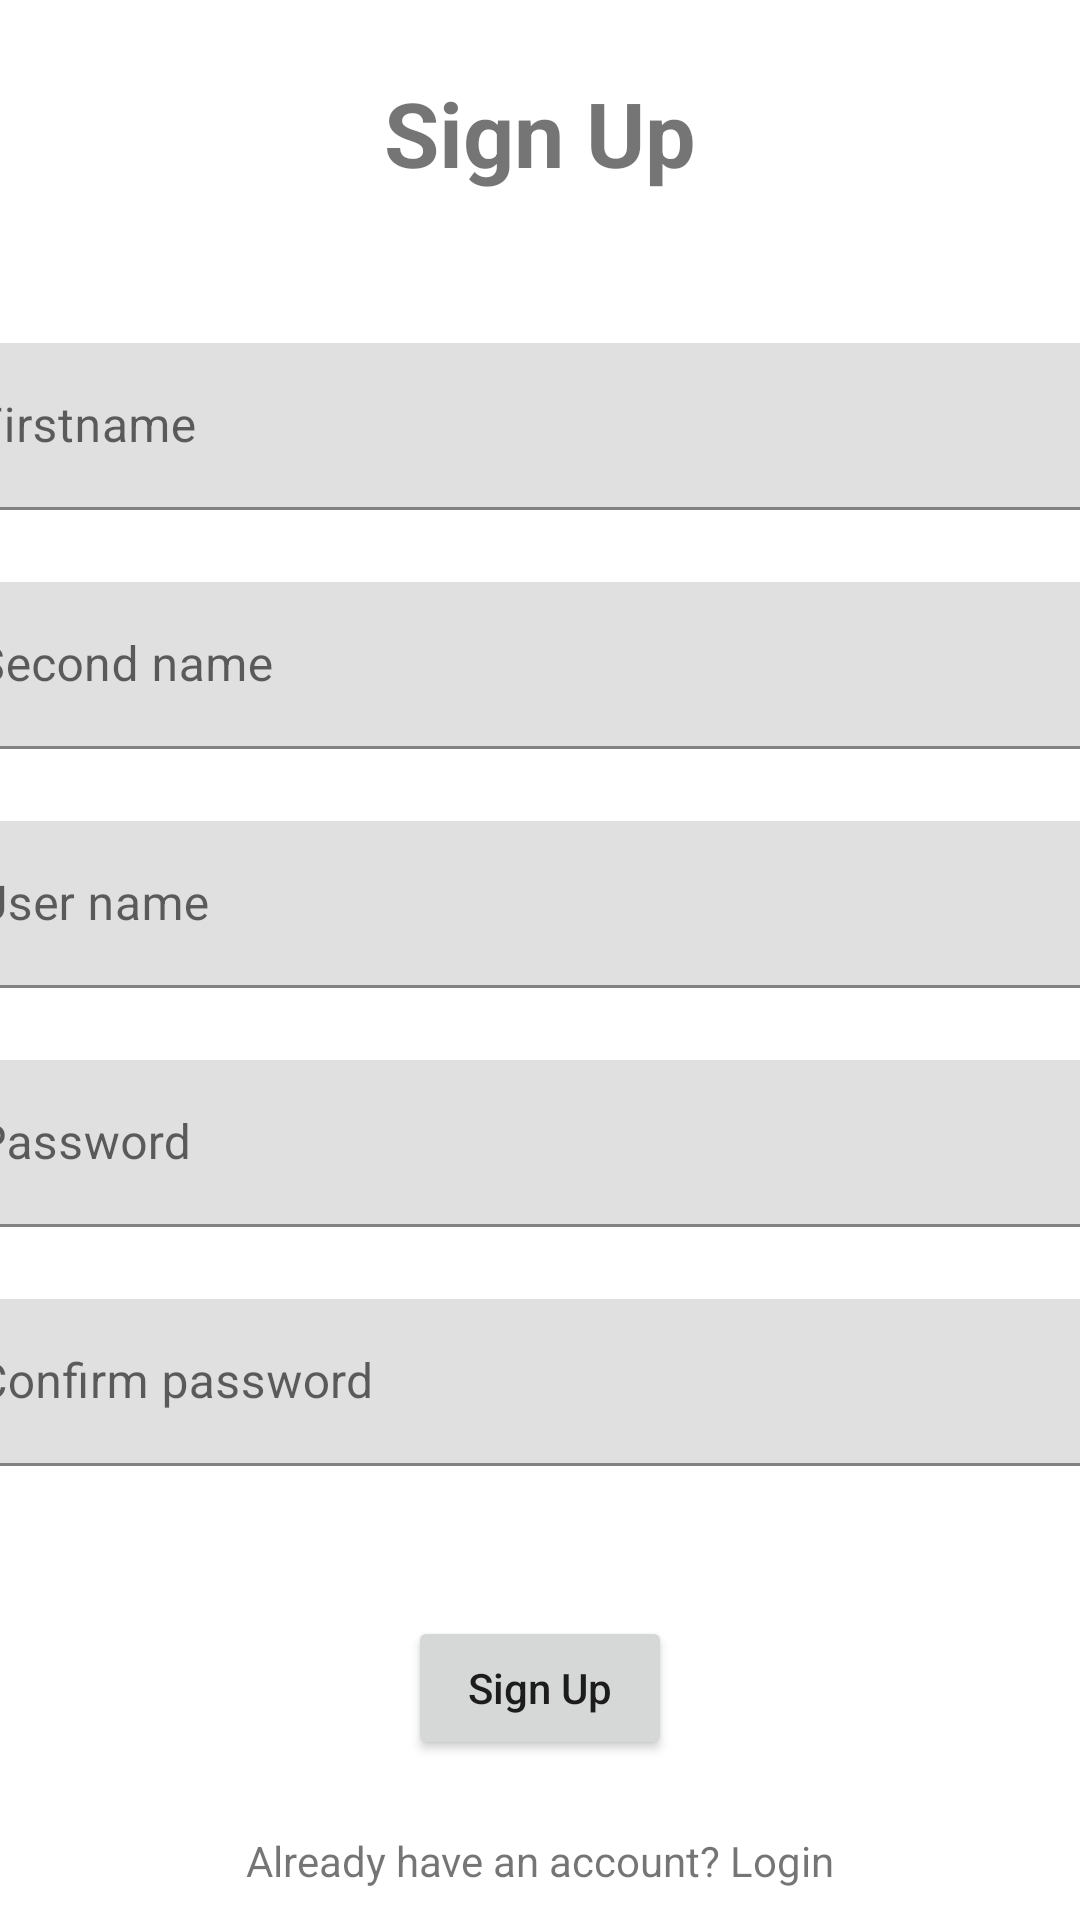

Write the Android layout XML for this screen, with the resource values it uses.
<!-- AndroidManifest.xml: application theme Theme.ThePetNanny -->
<!-- res/layout/activity_sign_up.xml -->
<?xml version="1.0" encoding="utf-8"?>
<androidx.constraintlayout.widget.ConstraintLayout xmlns:android="http://schemas.android.com/apk/res/android"
    xmlns:app="http://schemas.android.com/apk/res-auto"
    xmlns:tools="http://schemas.android.com/tools"
    android:layout_width="match_parent"
    android:layout_height="match_parent"
    tools:context=".SignUpActivity">

    <TextView
        android:id="@+id/tvSignUp"
        android:layout_width="wrap_content"
        android:layout_height="wrap_content"
        android:layout_marginTop="24dp"
        android:text="Sign Up"
        android:textSize="30sp"
        android:textStyle="bold"
        app:layout_constraintEnd_toEndOf="parent"
        app:layout_constraintStart_toStartOf="parent"
        app:layout_constraintTop_toTopOf="parent" />

    <com.google.android.material.textfield.TextInputLayout
        android:id="@+id/tilFirstName"
        android:layout_width="409dp"
        android:layout_height="wrap_content"
        android:layout_marginTop="50dp"
        app:layout_constraintEnd_toEndOf="parent"
        app:layout_constraintStart_toStartOf="parent"
        app:layout_constraintTop_toBottomOf="@+id/tvSignUp">

        <com.google.android.material.textfield.TextInputEditText
            android:id="@+id/etFirstName"
            android:layout_width="match_parent"
            android:layout_height="wrap_content"
            android:hint="Firstname" />
    </com.google.android.material.textfield.TextInputLayout>

    <com.google.android.material.textfield.TextInputLayout
        android:id="@+id/tilSecondName"
        android:layout_width="409dp"
        android:layout_height="wrap_content"
        android:layout_marginTop="24dp"
        app:layout_constraintEnd_toEndOf="parent"
        app:layout_constraintStart_toStartOf="parent"
        app:layout_constraintTop_toBottomOf="@+id/tilFirstName">

        <com.google.android.material.textfield.TextInputEditText
            android:id="@+id/etSecondName"
            android:layout_width="match_parent"
            android:layout_height="wrap_content"
            android:hint="Second name" />
    </com.google.android.material.textfield.TextInputLayout>

    <com.google.android.material.textfield.TextInputLayout
        android:id="@+id/tilUserName"
        android:layout_width="409dp"
        android:layout_height="wrap_content"
        android:layout_marginTop="24dp"
        app:layout_constraintEnd_toEndOf="parent"
        app:layout_constraintStart_toStartOf="parent"
        app:layout_constraintTop_toBottomOf="@+id/tilSecondName">

        <com.google.android.material.textfield.TextInputEditText
            android:id="@+id/etUserName"
            android:layout_width="match_parent"
            android:layout_height="wrap_content"
            android:hint="User name" />
    </com.google.android.material.textfield.TextInputLayout>

    <com.google.android.material.textfield.TextInputLayout
        android:id="@+id/tilPassword"
        android:layout_width="409dp"
        android:layout_height="wrap_content"
        android:layout_marginTop="24dp"
        app:layout_constraintEnd_toEndOf="parent"
        app:layout_constraintStart_toStartOf="parent"
        app:layout_constraintTop_toBottomOf="@+id/tilUserName">

        <com.google.android.material.textfield.TextInputEditText
            android:id="@+id/etPassword"
            android:layout_width="match_parent"
            android:layout_height="wrap_content"
            android:hint="Password" />
    </com.google.android.material.textfield.TextInputLayout>

    <com.google.android.material.textfield.TextInputLayout
        android:id="@+id/tilConfirmPassword"
        android:layout_width="409dp"
        android:layout_height="wrap_content"
        android:layout_marginTop="24dp"
        app:layout_constraintEnd_toEndOf="parent"
        app:layout_constraintStart_toStartOf="parent"
        app:layout_constraintTop_toBottomOf="@+id/tilPassword">

        <com.google.android.material.textfield.TextInputEditText
            android:id="@+id/etConfirmPassword"
            android:layout_width="match_parent"
            android:layout_height="wrap_content"
            android:hint="Confirm password" />
    </com.google.android.material.textfield.TextInputLayout>

    <Button
        android:id="@+id/btnSignup"
        android:layout_width="wrap_content"
        android:layout_height="wrap_content"
        android:layout_marginTop="50dp"
        android:text="Sign Up"
        android:textAllCaps="false"
        app:layout_constraintEnd_toEndOf="parent"
        app:layout_constraintStart_toStartOf="parent"
        app:layout_constraintTop_toBottomOf="@+id/tilConfirmPassword" />

    <TextView
        android:id="@+id/tvLogin"
        android:layout_width="wrap_content"
        android:layout_height="wrap_content"
        android:layout_marginTop="24dp"
        android:text="Already have an account? Login"
        app:layout_constraintEnd_toEndOf="parent"
        app:layout_constraintStart_toStartOf="parent"
        app:layout_constraintTop_toBottomOf="@+id/btnSignup" />
</androidx.constraintlayout.widget.ConstraintLayout>
<!-- resources referenced by this layout -->
<resources>
  <style name="Theme.ThePetNanny" parent="Theme.MaterialComponents.DayNight.NoActionBar">
          
          <item name="colorPrimary">@color/purple_500</item>
          <item name="colorPrimaryVariant">@color/purple_700</item>
          <item name="colorOnPrimary">@color/white</item>
          
          <item name="colorSecondary">@color/teal_200</item>
          <item name="colorSecondaryVariant">@color/teal_700</item>
          <item name="colorOnSecondary">@color/black</item>
          
          <item name="android:statusBarColor" tools:targetApi="l">?attr/colorPrimaryVariant</item>
          
      </style>
  <!-- not gathered from this repository: default colours our renderer supplied (Android Studio template values) -->
  <color name="purple_500">#FF6200EE</color>
  <color name="purple_700">#FF3700B3</color>
  <color name="teal_200">#FF03DAC5</color>
  <color name="teal_700">#FF018786</color>
  <color name="black">#FF000000</color>
  <color name="white">#FFFFFFFF</color>
</resources>
